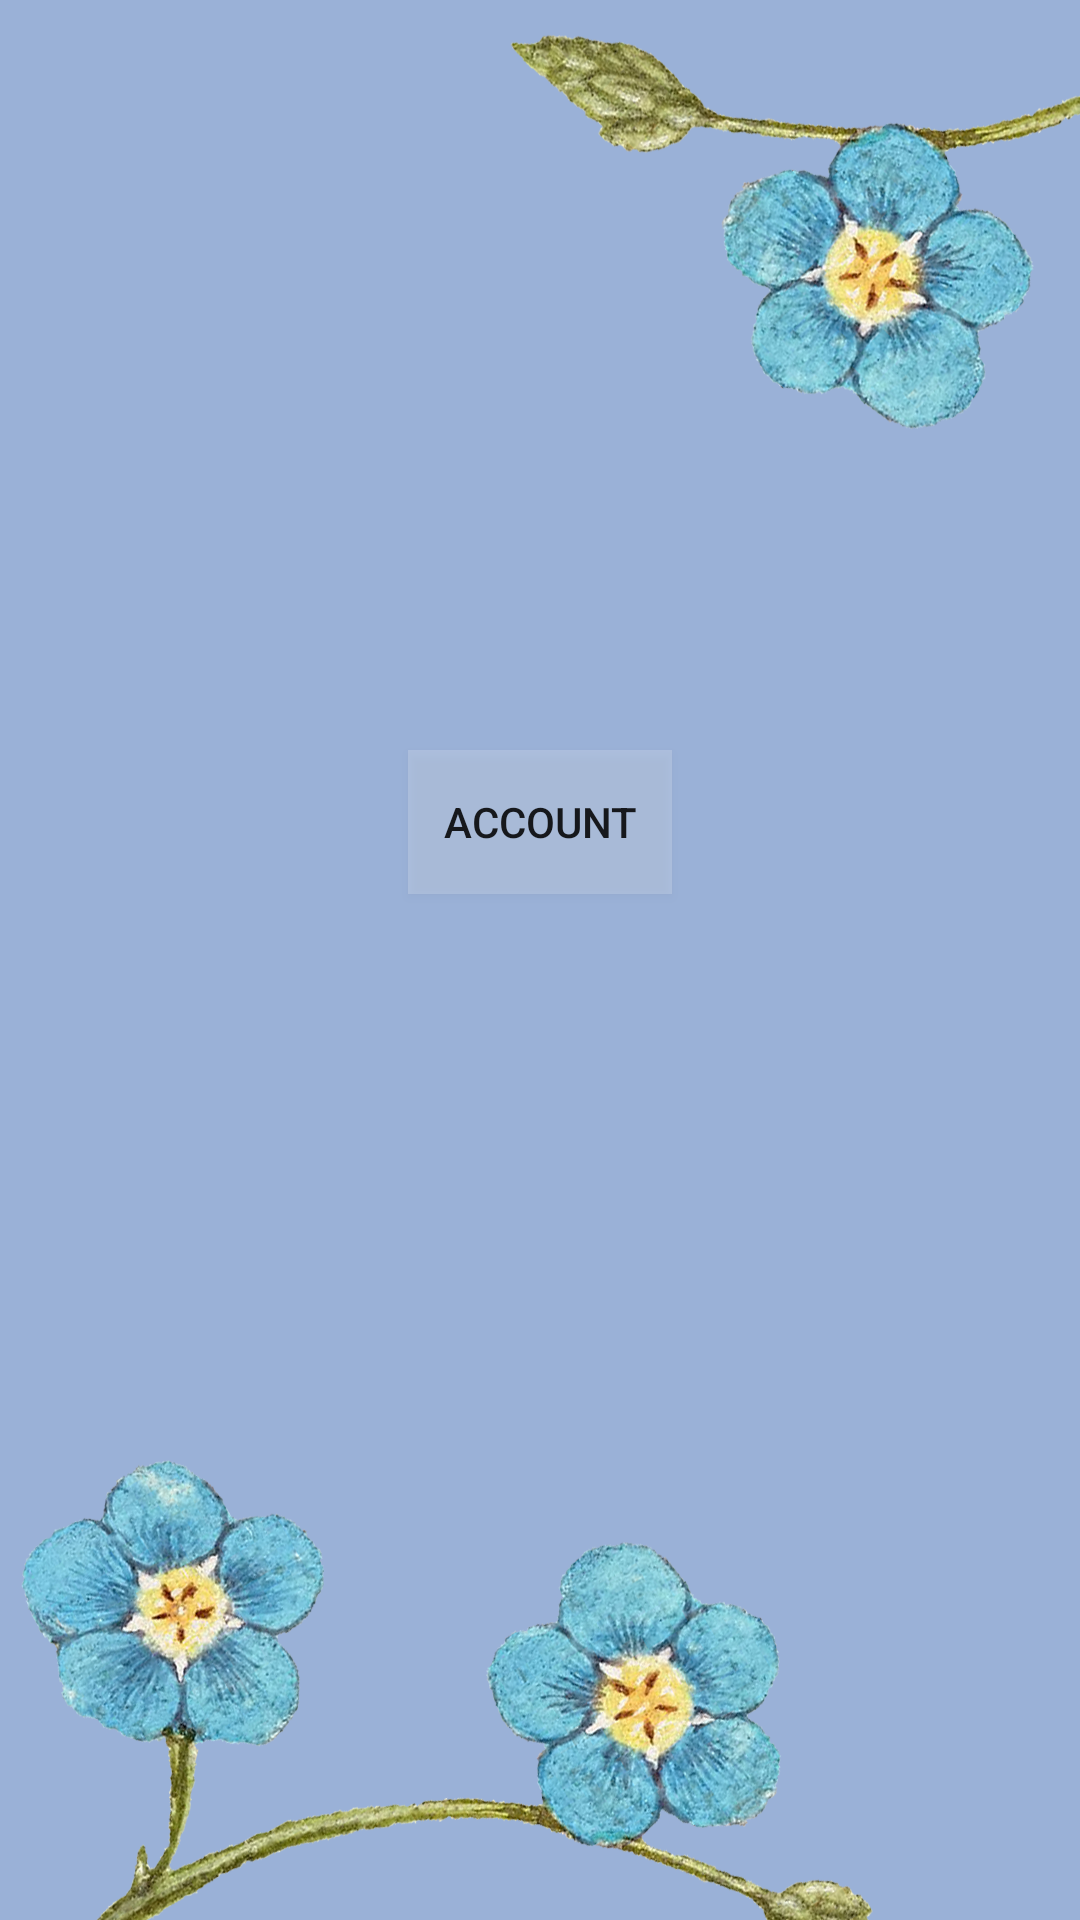

Produce the Android XML layout that renders to this screen, including the resource entries it uses.
<!-- AndroidManifest.xml: application theme Theme.DementiApp -->
<!-- res/layout/activity_main2.xml -->
<?xml version="1.0" encoding="utf-8"?>
<RelativeLayout xmlns:android="http://schemas.android.com/apk/res/android"
    xmlns:app="http://schemas.android.com/apk/res-auto"
    xmlns:tools="http://schemas.android.com/tools"
    android:layout_width="match_parent"
    android:layout_height="match_parent"
    android:background="@drawable/background"
    tools:context=".MainActivity2">

    <Button
        android:id="@+id/button_account"
        android:layout_width="wrap_content"
        android:layout_height="wrap_content"
        android:layout_centerHorizontal="true"
        android:layout_marginTop="250dp"
        android:background="#30FFFFFF"
        android:text="Account"
        />


</RelativeLayout>
<!-- resources referenced by this layout -->
<resources>
  <!-- drawable background: png bitmap (drawable, 588775 bytes) -->
  <style name="Theme.DementiApp" parent="Theme.MaterialComponents.DayNight.DarkActionBar">
          
          <item name="colorPrimary">@color/purple_500</item>
          <item name="colorPrimaryVariant">@color/purple_700</item>
          <item name="colorOnPrimary">@color/white</item>
          
          <item name="colorSecondary">@color/teal_200</item>
          <item name="colorSecondaryVariant">@color/teal_700</item>
          <item name="colorOnSecondary">@color/black</item>
          
          <item name="android:statusBarColor" tools:targetApi="l">?attr/colorPrimaryVariant</item>
          
      </style>
  <!-- not gathered from this repository: default colours our renderer supplied (Android Studio template values) -->
  <color name="purple_500">#FF6200EE</color>
  <color name="purple_700">#FF3700B3</color>
  <color name="teal_200">#FF03DAC5</color>
  <color name="teal_700">#FF018786</color>
  <color name="black">#FF000000</color>
  <color name="white">#FFFFFFFF</color>
</resources>
